Labelled photos from "data_heatmap", an image-classification folder in josean9/Caso1.-Detecci-n-de-melanomas. The possible labels are: benign, malignant.

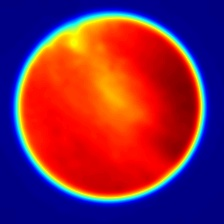
Label: malignant

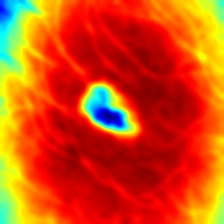
Label: benign

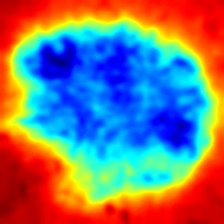
Label: malignant

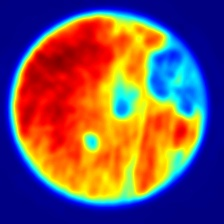
Label: malignant

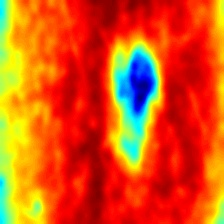
Label: benign

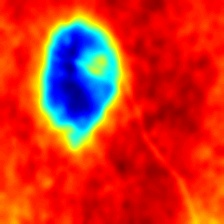
Label: benign
